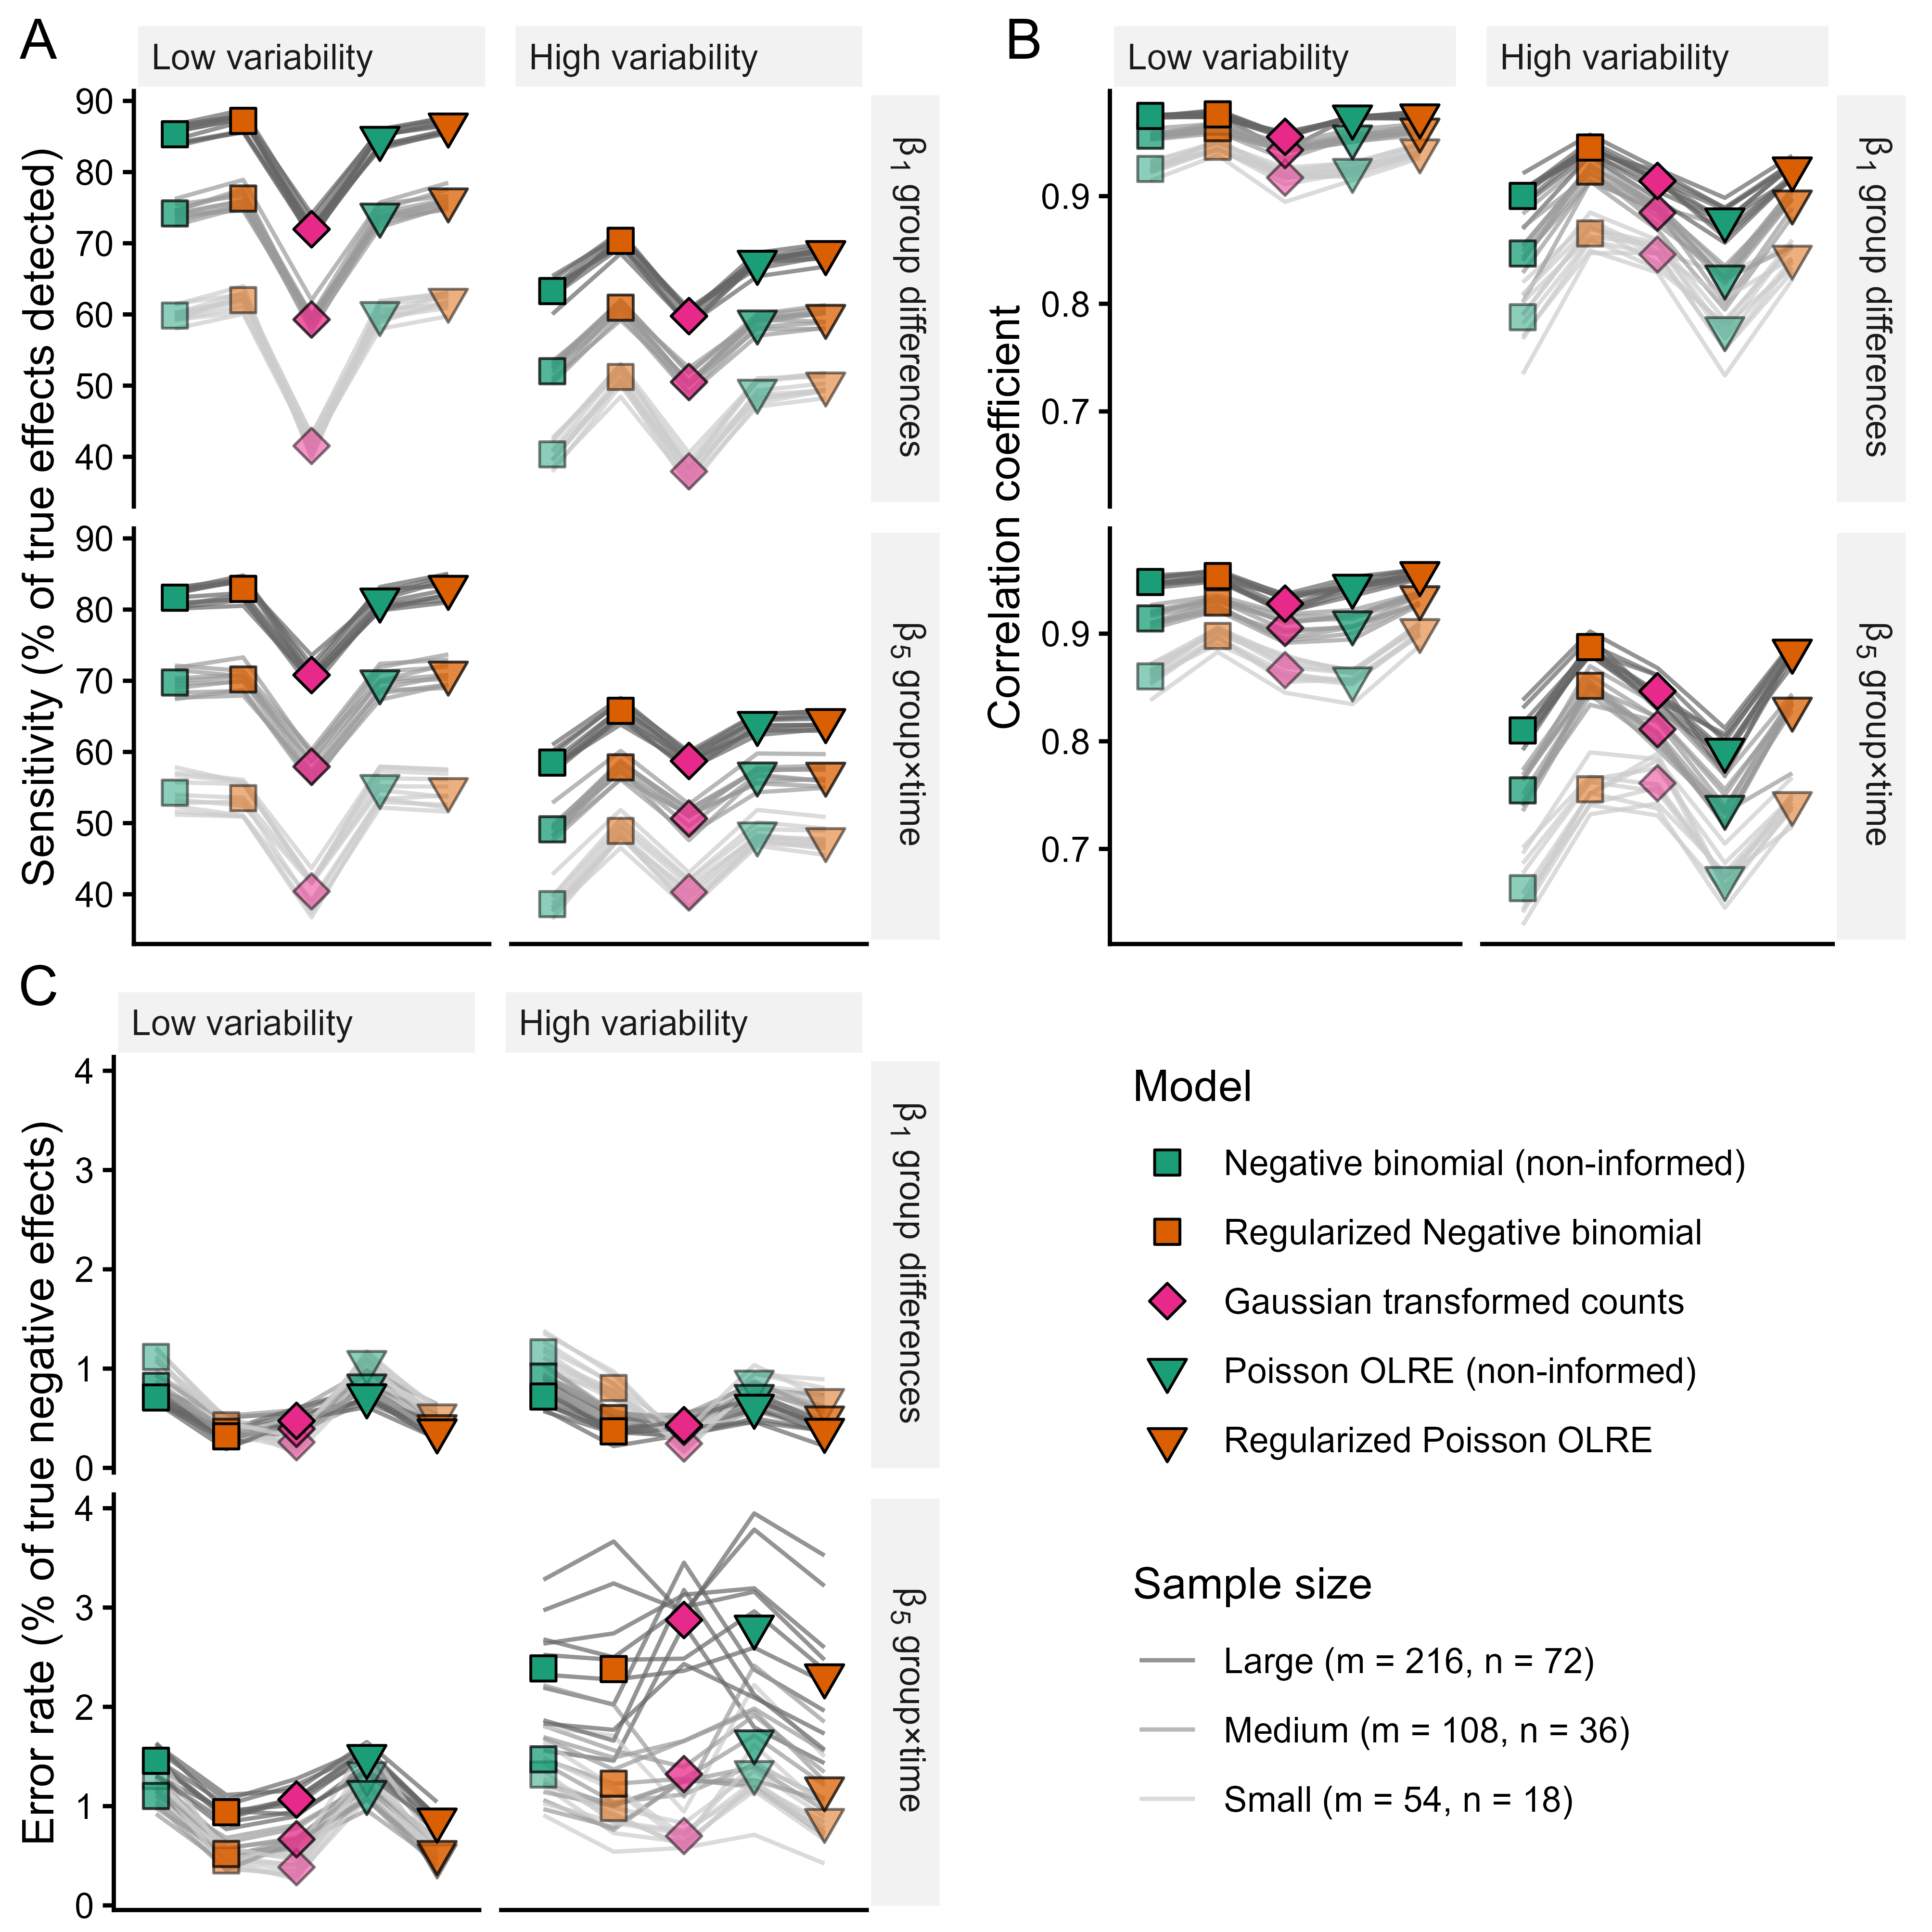

Write R code to recreate this figure.
## Figure 3 -- Simulation results ##

library(tidyverse)
library(cowplot)
library(ggtext)
source(here::here("analysis/figures/figure-opts.R"))

## Load data from simulations
source(here::here("analysis/R/simulation-functions.R"))


# Extract simulations sorts out all simulations files and combines them.
# This is simulations with dispersion scenario 1.
sim_results <- extract_simulations(
  evaluations_path = here::here("analysis/data/raw_data/evaluations"),
  estimates_path = here::here("analysis/data/raw_data/estimates"),
  populationeffects_path = here::here(
    "analysis/data/raw_data/simdata/popeffect"
  ),
  disp_scenario = "s1"
)


sim_results2 <- extract_simulations(
  evaluations_path = here::here("analysis/data/raw_data/evaluations2"),
  estimates_path = here::here("analysis/data/raw_data/estimates2"),
  populationeffects_path = here::here(
    "analysis/data/raw_data/simdata2/popeffect"
  ),
  disp_scenario = "s2"
)


# Number of genes per data set with true population effect
true_effects <- bind_rows(
  sim_results$populationeffects,
  sim_results2$populationeffects
) |>
  mutate(
    effect = if_else(population_effect == 0, "true.negative", "true.positive")
  ) |>
  summarise(.by = c(term, dataset, size, disp_scenario, effect), n = n())

# Savining for manuscript
saveRDS(true_effects, here::here("analysis/data/derived_data/true_effects.RDS"))


# Filtering for singular fits in the lmer models and pdHess/convergence in
# the other models

keep_targets <- bind_rows(sim_results$evaluations, sim_results2$evaluations) |>
  # These are not filtering away anything
  filter(!(model %in% c("m1", "m2", "m4", "m5") & pdHess == FALSE)) |>
  filter(!(model %in% c("m1", "m2", "m4", "m5") & convergence != 0)) |>

  # This has large effect on number of fitted models
  filter(!(model == "m3" & isSingular == TRUE)) |>
  dplyr::select(target, model, dataset = datasets, size, disp_scenario)


# Combine all true/false effects
est_temp <- bind_rows(sim_results$estimates, sim_results2$estimates) |>
  # Retain only terms of interest.
  filter(term %in% c("conditionB", "timet3:conditionB")) |>
  # dataset was mis-named in the simulations.
  dplyr::rename(dataset = datasets) |>
  dplyr::select(-file)


est <- est_temp |>
  inner_join(
    bind_rows(sim_results$populationeffects, sim_results2$populationeffects) |>
      mutate(target = as.character(target)) |>
      dplyr::select(-file)
  ) |>
  inner_join(
    keep_targets |>
      mutate(target = as.character(target))
  ) |>

  dplyr::select(
    target,
    term,
    estimate:p.value,
    population_effect,
    dataset,
    model,
    size,
    disp_scenario
  ) |>

  mutate(
    .by = c(model, term, size, dataset, disp_scenario),
    fdr = p.adjust(p.value, method = "fdr")
  ) |>
  mutate(
    true_effect = if_else(population_effect == 0, "neg", "pos"),
    identified_effect = if_else(fdr > 0.05, "neg", "pos"),
    true_positive = if_else(
      true_effect == "pos" &
        identified_effect == "pos",
      TRUE,
      FALSE
    ),
    false_positive = if_else(
      true_effect == "neg" &
        identified_effect == "pos",
      TRUE,
      FALSE
    )
  )


# Sensitivity ###############################################################

avg_sensitivity <- est |>
  filter(true_effect == "pos") |>

  summarise(
    .by = c(term, model, dataset, size, disp_scenario),
    true_positive = sum(true_positive, na.rm = TRUE)
  ) |>
  inner_join(
    true_effects |>
      filter(effect == "true.positive")
  ) |>

  mutate(sensitivity = 100 * (true_positive / n)) |>

  mutate(
    size = factor(
      size,
      levels = c("large", "medium", "small"),
      labels = c(
        "Large (m = 216, n = 72)",
        "Medium (m = 108, n = 36)",

        "Small (m = 54, n = 18)"
      )
    ),
    term = factor(
      term,
      levels = c("conditionB", "timet3:conditionB"),
      labels = c(
        "&beta;<sub>1</sub> group differences",
        "&beta;<sub>5</sub> group&times;time"
      )
    ),
    disp_scenario = factor(
      disp_scenario,
      levels = c("s2", "s1"),
      labels = c("Low variability", "High variability")
    ),
    model_type = if_else(
      model %in% c("m1", "m2"),
      "nb",
      if_else(model %in% c("m4", "m5"), "POLRE", "normal")
    ),
    model = factor(
      model,
      levels = c("m1", "m2", "m3", "m4", "m5"),
      labels = c(
        "Negative binomial (non-informed)",
        "Regularized Negative binomial",
        "Gaussian transformed counts",
        "Poisson OLRE (non-informed)",
        "Regularized Poisson OLRE"
      )
    )
  ) |>

  summarise(.by = c(model, size, term, disp_scenario), m = mean(sensitivity))


p1 <- est |>
  filter(true_effect == "pos") |>

  summarise(
    .by = c(term, model, dataset, size, disp_scenario),
    true_positive = sum(true_positive, na.rm = TRUE)
  ) |>
  inner_join(
    true_effects |>
      filter(effect == "true.positive")
  ) |>

  mutate(sensitivity = 100 * (true_positive / n)) |>

  mutate(
    size = factor(
      size,
      levels = c("large", "medium", "small"),
      labels = c(
        "Large (m = 216, n = 72)",
        "Medium (m = 108, n = 36)",

        "Small (m = 54, n = 18)"
      )
    ),
    term = factor(
      term,
      levels = c("conditionB", "timet3:conditionB"),
      labels = c(
        "&beta;<sub>1</sub> group differences",
        "&beta;<sub>5</sub> group&times;time"
      )
    ),
    disp_scenario = factor(
      disp_scenario,
      levels = c("s2", "s1"),
      labels = c("Low variability", "High variability")
    ),
    model_type = if_else(
      model %in% c("m1", "m2"),
      "nb",
      if_else(model %in% c("m4", "m5"), "POLRE", "normal")
    ),
    model = factor(
      model,
      levels = c("m1", "m2", "m3", "m4", "m5"),
      labels = c(
        "Negative binomial (non-informed)",
        "Regularized Negative binomial",
        "Gaussian transformed counts",
        "Poisson OLRE (non-informed)",
        "Regularized Poisson OLRE"
      )
    )
  ) |>

  ggplot(aes(model, sensitivity, group = paste(dataset, size))) +

  geom_line(aes(color = size), alpha = 0.7) +

  geom_point(
    data = avg_sensitivity,
    aes(model, m, group = NULL, fill = model, shape = model, alpha = size),

    color = "black",
    size = 3
  ) +

  facet_grid(term ~ disp_scenario) +

  labs(
    y = "Sensitivity (% of true effects detected)",
    fill = "Model",
    shape = "Model",
    color = "Sample size"
  ) +
  scale_fill_manual(
    values = c(colors[1], colors[2], colors[4], colors[1], colors[2])
  ) +
  scale_color_manual(values = c("gray40", "gray60", "gray80")) +
  scale_shape_manual(values = c(22, 22, 23, 25, 25)) +
  scale_alpha_manual(values = c(1, 0.75, 0.5), guide = "none") +

  theme_classic() +
  theme(
    strip.text.y = element_markdown(),
    strip.text.x = element_text(hjust = 0),
    strip.background = element_rect(fill = "gray95", color = "white"),
    axis.text.x = element_blank(),
    axis.ticks.x = element_blank(),
    axis.title.x = element_blank(),
    legend.position = "bottom",
    legend.direction = "vertical",
    legend.box = "vertical",
    legend.box.just = "left"
  )


legend <- get_plot_component(p1, "guide-box", return_all = TRUE)

p1 <- p1 + theme(legend.position = "none")

# False positives ######################################

avg_fdr <- est |>
  filter(true_effect == "neg") |>
  summarise(
    .by = c(term, model, dataset, size, disp_scenario),
    false_positive = sum(false_positive, na.rm = TRUE)
  ) |>

  inner_join(
    true_effects |>
      filter(effect == "true.negative")
  ) |>

  mutate(error = 100 * (false_positive / n)) |>

  summarise(.by = c(model, size, term, disp_scenario), m = mean(error)) |>

  mutate(
    size = factor(
      size,
      levels = c("large", "medium", "small"),
      labels = c(
        "Large (m = 216, n = 72)",
        "Medium (m = 108, n = 36)",

        "Small (m = 54, n = 18)"
      )
    ),
    term = factor(
      term,
      levels = c("conditionB", "timet3:conditionB"),
      labels = c(
        "&beta;<sub>1</sub> group differences",
        "&beta;<sub>5</sub> group&times;time"
      )
    ),
    disp_scenario = factor(
      disp_scenario,
      levels = c("s2", "s1"),
      labels = c("Low variability", "High variability")
    ),

    model = factor(
      model,
      levels = c("m1", "m2", "m3", "m4", "m5"),
      labels = c(
        "Negative binomial (non-informed)",
        "Regularized Negative binomial",
        "Gaussian transformed counts",
        "Poisson OLRE (non-informed)",
        "Regularized Poisson OLRE"
      )
    )
  )


p2 <- est |>
  filter(true_effect == "neg") |>
  summarise(
    .by = c(term, model, dataset, size, disp_scenario),
    false_positive = sum(false_positive, na.rm = TRUE)
  ) |>

  inner_join(
    true_effects |>
      filter(effect == "true.negative")
  ) |>

  mutate(error = 100 * (false_positive / n)) |>

  mutate(
    size = factor(
      size,
      levels = c("large", "medium", "small"),
      labels = c(
        "Large (m = 216, n = 72)",
        "Medium (m = 108, n = 36)",

        "Small (m = 54, n = 18)"
      )
    ),
    term = factor(
      term,
      levels = c("conditionB", "timet3:conditionB"),
      labels = c(
        "&beta;<sub>1</sub> group differences",
        "&beta;<sub>5</sub> group&times;time"
      )
    ),
    disp_scenario = factor(
      disp_scenario,
      levels = c("s2", "s1"),
      labels = c("Low variability", "High variability")
    ),

    model = factor(
      model,
      levels = c("m1", "m2", "m3", "m4", "m5"),
      labels = c(
        "Negative binomial (non-informed)",
        "Regularized Negative binomial",
        "Gaussian transformed counts",
        "Poisson OLRE (non-informed)",
        "Regularized Poisson OLRE"
      )
    )
  ) |>
  ggplot(aes(model, error, group = paste(dataset, size), color = size)) +

  geom_line(aes(color = size), alpha = 0.7) +

  geom_point(
    data = avg_fdr,
    aes(model, m, group = NULL, fill = model, shape = model, alpha = size),

    color = "black",
    size = 3
  ) +

  scale_alpha_manual(values = c(1, 0.75, 0.5), guide = "none") +

  facet_grid(term ~ disp_scenario) +

  labs(
    y = "Error rate (% of true negative effects)",
    fill = "Model",
    shape = "Model",
    color = "Sample size"
  ) +
  scale_fill_manual(
    values = c(colors[1], colors[2], colors[4], colors[1], colors[2])
  ) +
  scale_color_manual(values = c("gray40", "gray60", "gray80")) +
  scale_shape_manual(values = c(22, 22, 23, 25, 25)) +

  theme_classic() +
  theme(
    strip.text.y = element_markdown(),
    strip.text.x = element_text(hjust = 0),
    strip.background = element_rect(fill = "gray95", color = "white"),
    axis.text.x = element_blank(),
    axis.ticks.x = element_blank(),
    axis.title.x = element_blank(),
    legend.position = "none",
    legend.direction = "vertical"
  )


# Rank order correlation of true vs. estimate effects #####################

avg_cor <- est |>

  filter(population_effect != 0) |>

  mutate(
    .by = c(model, size, term, dataset, disp_scenario),
    rank_true = rank(population_effect),
    rank_obs = rank(estimate)
  ) |>

  summarise(
    .by = c(model, size, term, disp_scenario),
    m = cor(rank_true, rank_obs)
  ) |>
  mutate(
    size = factor(
      size,
      levels = c("large", "medium", "small"),
      labels = c(
        "Large (m = 216, n = 72)",
        "Medium (m = 108, n = 36)",

        "Small (m = 54, n = 18)"
      )
    ),
    term = factor(
      term,
      levels = c("conditionB", "timet3:conditionB"),
      labels = c(
        "&beta;<sub>1</sub> group differences",
        "&beta;<sub>5</sub> group&times;time"
      )
    ),
    disp_scenario = factor(
      disp_scenario,
      levels = c("s2", "s1"),
      labels = c("Low variability", "High variability")
    ),

    model = factor(
      model,
      levels = c("m1", "m2", "m3", "m4", "m5"),
      labels = c(
        "Negative binomial (non-informed)",
        "Regularized Negative binomial",
        "Gaussian transformed counts",
        "Poisson OLRE (non-informed)",
        "Regularized Poisson OLRE"
      )
    )
  )


p3 <- est |>

  filter(population_effect != 0) |>

  mutate(
    .by = c(model, size, term, dataset, disp_scenario),
    rank_true = rank(population_effect),
    rank_obs = rank(estimate)
  ) |>

  summarise(
    .by = c(model, size, term, dataset, disp_scenario),
    cor = cor(rank_true, rank_obs)
  ) |>

  mutate(
    size = factor(
      size,
      levels = c("large", "medium", "small"),
      labels = c(
        "Large (m = 216, n = 72)",
        "Medium (m = 108, n = 36)",

        "Small (m = 54, n = 18)"
      )
    ),
    term = factor(
      term,
      levels = c("conditionB", "timet3:conditionB"),
      labels = c(
        "&beta;<sub>1</sub> group differences",
        "&beta;<sub>5</sub> group&times;time"
      )
    ),
    disp_scenario = factor(
      disp_scenario,
      levels = c("s2", "s1"),
      labels = c("Low variability", "High variability")
    ),

    model = factor(
      model,
      levels = c("m1", "m2", "m3", "m4", "m5"),
      labels = c(
        "Negative binomial (non-informed)",
        "Regularized Negative binomial",
        "Gaussian transformed counts",
        "Poisson OLRE (non-informed)",
        "Regularized Poisson OLRE"
      )
    )
  ) |>

  ggplot(aes(model, cor, group = paste(dataset, size), color = size)) +

  geom_line(aes(color = size), alpha = 0.7) +
  facet_grid(term ~ disp_scenario) +

  geom_point(
    data = avg_cor,
    aes(model, m, group = NULL, fill = model, shape = model, alpha = size),

    color = "black",
    size = 3
  ) +

  scale_alpha_manual(values = c(1, 0.75, 0.5), guide = "none") +

  labs(
    y = "Correlation coefficient",
    fill = "Model",
    shape = "Model",
    color = "Sample size"
  ) +
  scale_fill_manual(
    values = c(colors[1], colors[2], colors[4], colors[1], colors[2])
  ) +
  scale_color_manual(values = c("gray40", "gray60", "gray80")) +
  scale_shape_manual(values = c(22, 22, 23, 25, 25)) +

  theme_classic() +
  theme(
    strip.text.y = element_markdown(),
    strip.text.x = element_text(hjust = 0),
    strip.background = element_rect(fill = "gray95", color = "white"),
    axis.text.x = element_blank(),
    axis.ticks.x = element_blank(),
    axis.title.x = element_blank(),
    legend.position = "none",
    legend.direction = "vertical"
  )


# Combine plot ##############################################################

figure3 <- plot_grid(
  plot_grid(p1, p2, ncol = 1, rel_heights = c(1, 1)),
  plot_grid(p3, ggdraw(legend), rel_heights = c(1, 1), ncol = 1),
  rel_widths = c(1, 1)
) +
  annotate(
    "text",
    x = c(0.02, 0.02, 0.53),
    y = c(0.98, 0.49, 0.98),
    label = c("A", "C", "B")
  )


## Save RDS ##
saveRDS(figure3, here::here("analysis/figures/figure-3.RDS"))


## Save PDF ##
ggsave(
  here::here("analysis/figures/figure-3.pdf"),
  figure3,
  device = cairo_pdf,
  height = 170,
  width = 170,
  units = "mm"
)

ggsave(
  here::here("analysis/figures/figure-3.png"),
  figure3,

  height = 170,
  width = 170,
  units = "mm",
  bg = "white",
  dpi = 600
)
